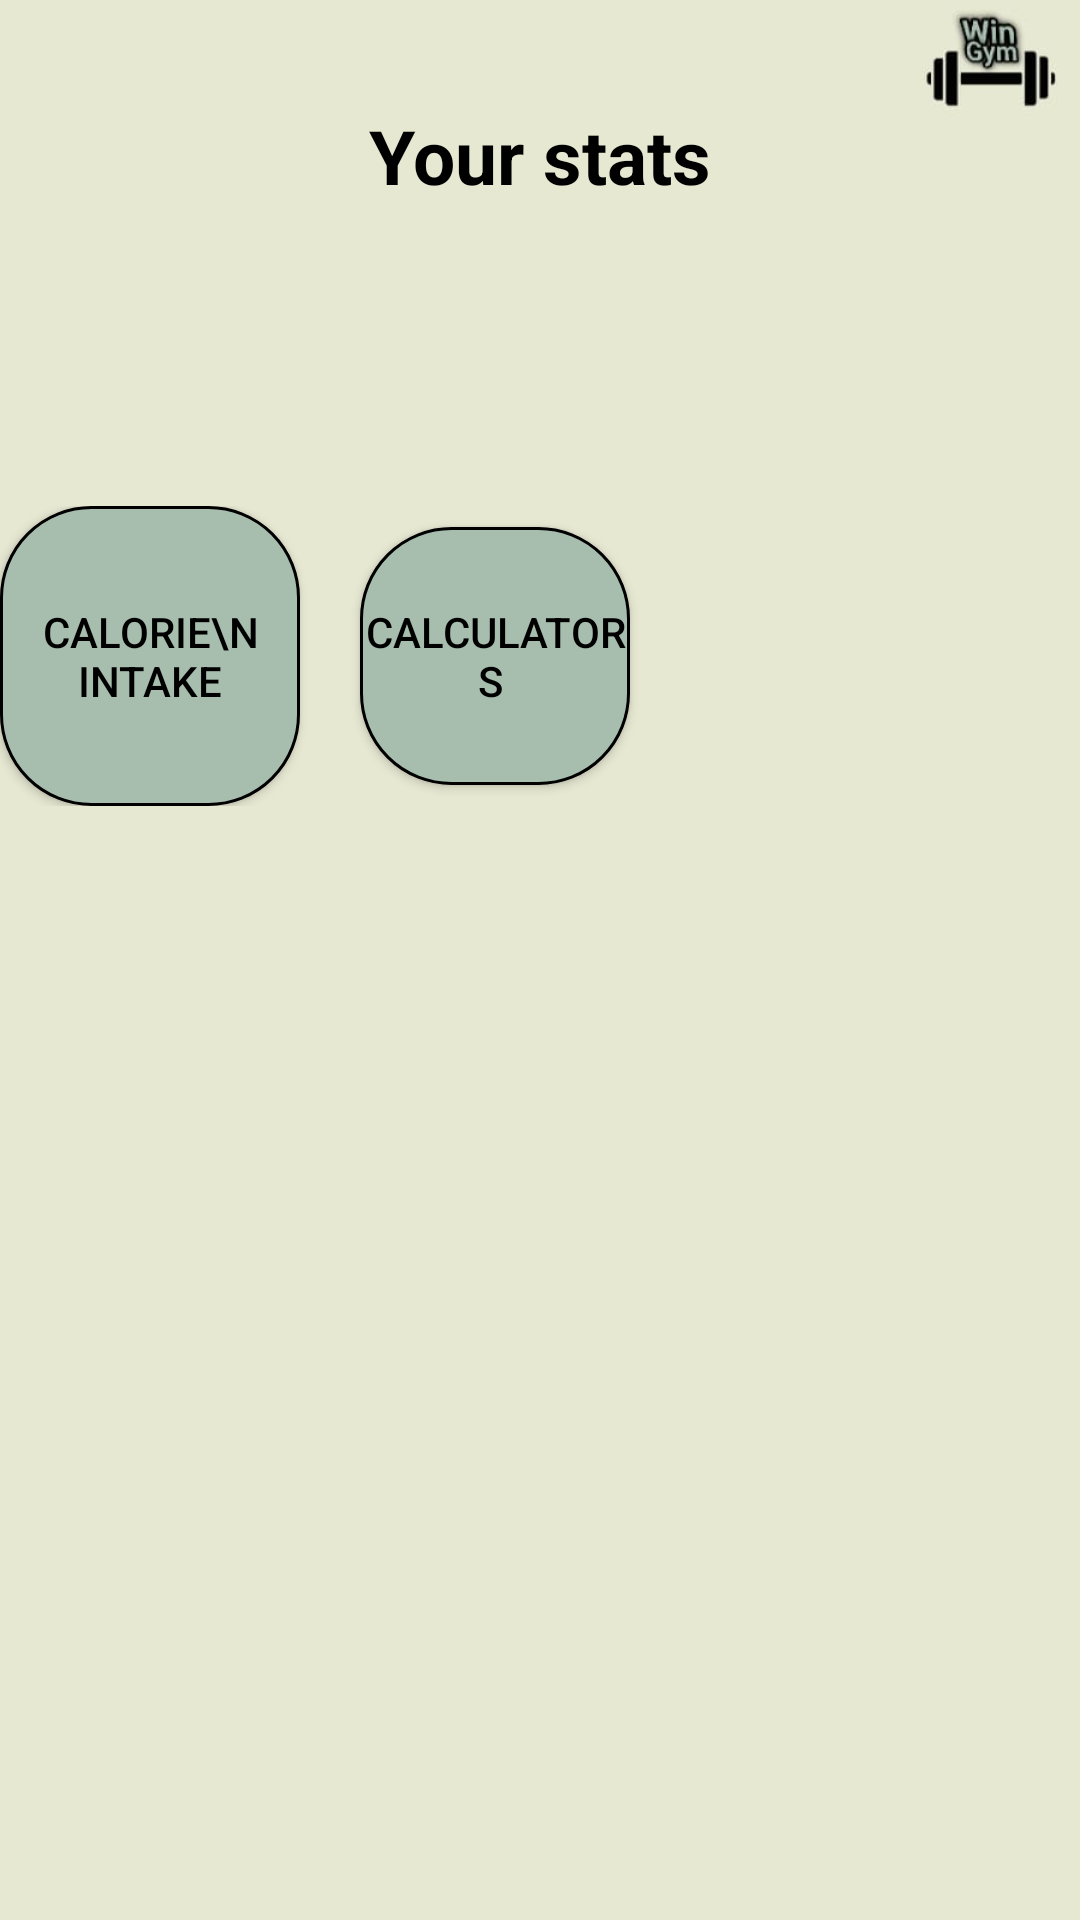

Reconstruct the res/layout file that produces this screen, plus the resources it refers to.
<!-- AndroidManifest.xml: application theme Theme.NewWimGym -->
<!-- res/layout/activity_private_stats.xml -->
<?xml version="1.0" encoding="utf-8"?>
<LinearLayout xmlns:android="http://schemas.android.com/apk/res/android"
    xmlns:app="http://schemas.android.com/apk/res-auto"
    xmlns:tools="http://schemas.android.com/tools"
    android:layout_width="match_parent"
    android:layout_height="match_parent"
    tools:context=".PrivateStats"
    android:orientation="vertical"

    android:background="@drawable/sidesidepic"

    >

    <TextView
        android:layout_width="wrap_content"
        android:layout_height="wrap_content"
        android:textColor="@color/newnblack"
        android:layout_gravity="center_horizontal"
        android:layout_marginTop="35dp"
        android:text="Your stats"
        android:textSize="25sp"
        android:textStyle="bold" />

    <LinearLayout
        android:layout_marginTop="100dp"
        android:layout_gravity="center"
        android:orientation="horizontal"
        android:layout_width="match_parent"
        android:layout_height="wrap_content">

        <androidx.appcompat.widget.AppCompatButton
            android:id="@+id/calorieIntakeBtn"

            android:layout_marginRight="10dp"
            android:layout_width="100dp"
            android:layout_height="100dp"
            android:layout_gravity="center"
            android:background="@drawable/bt_square"
            android:gravity="center"
            android:onClick="onClick"
            android:text="Calorie\n Intake"
            android:textColor="@color/black"
            android:textSize="14dp"
            tools:ignore="OnClick" />

        <androidx.appcompat.widget.AppCompatButton

            android:id="@+id/calculatorsBtn"

            android:layout_width="90dp"
            android:layout_height="86dp"
            android:layout_gravity="center"
            android:layout_marginLeft="10dp"
            android:background="@drawable/bt_square"
            android:gravity="center"
            android:onClick="onClick"
            android:text="Calculators "
            android:textColor="@color/black"
            android:textSize="14dp"
            tools:ignore="OnClick" />


    </LinearLayout>
</LinearLayout>
<!-- resources referenced by this layout -->
<resources>
  <color name="black">#FF000000</color>
  <color name="newnblack">#000000</color>
  <!-- drawable bt_square (drawable-v24) -->
  <?xml version="1.0" encoding="utf-8"?>
  <selector xmlns:android="http://schemas.android.com/apk/res/android">
  
  
      <item android:state_pressed="false">
          <shape android:layout_height="wrap_content" android:shape="rectangle">
  
              <solid android:color="@color/lightgreen" />
  
              <stroke android:width="1dp" android:color="@color/black" />
  
              <padding android:bottom="1dp" android:left="1dp" android:right="1dp" android:top="1dp" />
  
              <corners android:radius="30dp" />
          </shape>
      </item>
  
      <item android:state_pressed="true">
          <shape android:layout_height="wrap_content" android:shape="rectangle">
  
              <solid android:color="@color/whiteblue" />
              <stroke android:width="3dp" android:color="#FF018786" />
  
              <padding android:bottom="1dp" android:left="1dp" android:right="1dp" android:top="1dp" />
  
              <corners android:radius="30dp" />
          </shape>
      </item>
  
  </selector>
  <!-- drawable sidesidepic: jpg bitmap (drawable, 19297 bytes) -->
  <style name="Theme.NewWimGym" parent="Theme.MaterialComponents.DayNight.DarkActionBar">
          
          <item name="colorPrimary">@color/purple_500</item>
          <item name="colorPrimaryVariant">@color/purple_700</item>
          <item name="colorOnPrimary">@color/white</item>
          
          <item name="colorSecondary">@color/teal_200</item>
          <item name="colorSecondaryVariant">@color/teal_700</item>
          <item name="colorOnSecondary">@color/black</item>
          
          <item name="android:statusBarColor" tools:targetApi="l">?attr/colorPrimaryVariant</item>
          
      </style>
  <color name="lightgreen">#A7BEAE</color>
  <color name="whiteblue">#1499BC</color>
  <color name="purple_500">#FF6200EE</color>
  <color name="purple_700">#FF3700B3</color>
  <color name="white">#FFFFFFFF</color>
  <color name="teal_200">#FF03DAC5</color>
  <color name="teal_700">#FF018786</color>
</resources>
